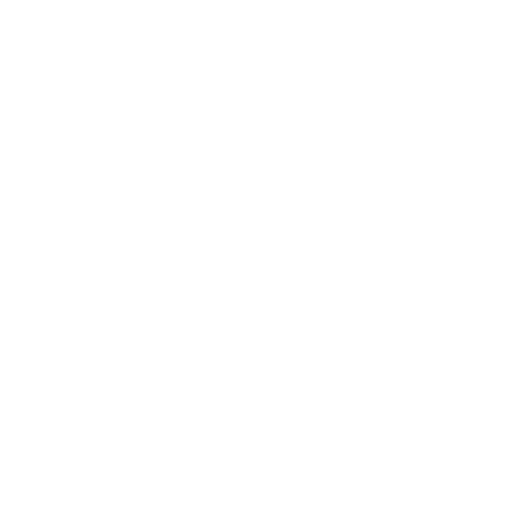
t = 0.00 s
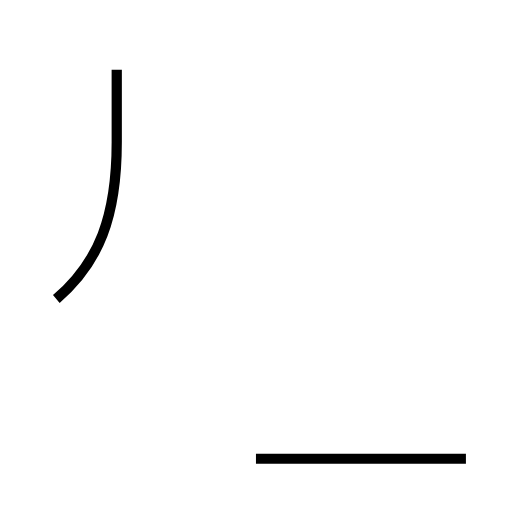
t = 1.34 s
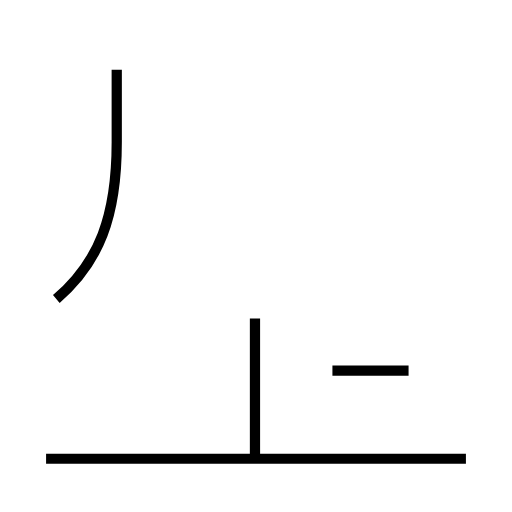
t = 2.58 s
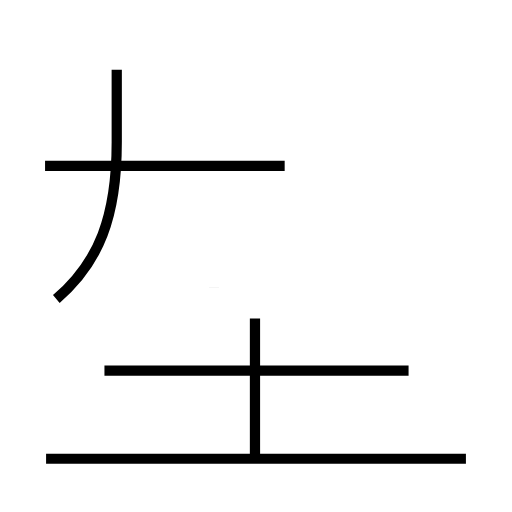
t = 3.95 s
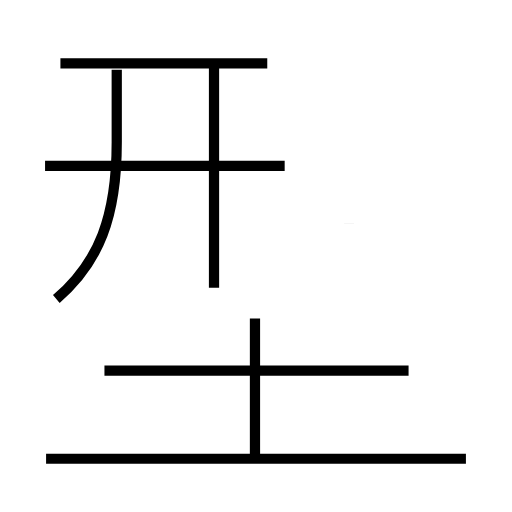
t = 5.21 s
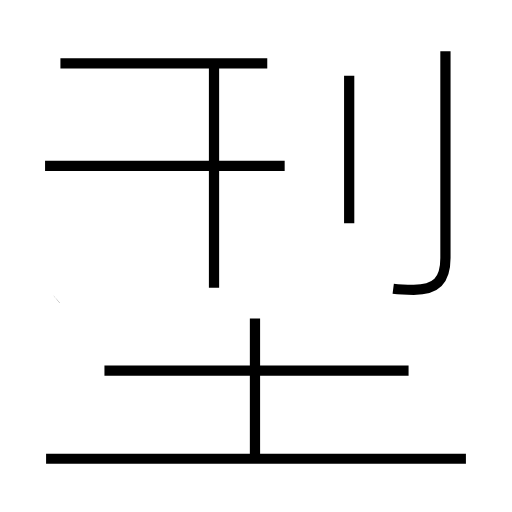
t = 6.46 s

The animated SVG that drew these frames (rendered in a browser with its animation timeline set to each time). Animation: 9 SMIL elements (animate=9); one cycle of 6.46 s.

<?xml version='1.0' encoding='utf-8'?>
<svg viewBox="0.0 -6.0 50.0 50.0" version="1.1" xmlns="http://www.w3.org/2000/svg"><rect x="-1000" y="-1000" width="2000" height="2000" stroke="white" fill="white" /><g style="fill:none;stroke:#000000;stroke-width:1"><path d="M 5.5 -14.8 C 9.7 -18.4 11.4 -22.9 11.4 -30.1 L 11.4 -37.2 " transform="translate(0.0 38.0)" stroke-dasharray="24.096069720773283" stroke-dashoffset="24.096069720773283"><animate attributeName="stroke-dashoffset" from="24.096069720773283" to="0" dur="0.7228820916231985s" begin="0s; anim_end.end" fill="freeze" id="anim0" /></path><path d="M 45.5 0.8 L 4.5 0.8 " transform="translate(0.0 38.0)" stroke-dasharray="41.0" stroke-dashoffset="41.0"><animate attributeName="stroke-dashoffset" from="41.0" to="0" dur="1.23s" begin="anim0.end" fill="freeze" id="anim1" /></path><path d="M 24.9 0.7 L 24.9 -12.9 " transform="translate(0.0 38.0)" stroke-dasharray="13.6" stroke-dashoffset="13.6"><animate attributeName="stroke-dashoffset" from="13.6" to="0" dur="0.408s" begin="anim1.end" fill="freeze" id="anim2" /></path><path d="M 39.9 -7.8 L 10.2 -7.8 " transform="translate(0.0 38.0)" stroke-dasharray="29.7" stroke-dashoffset="29.7"><animate attributeName="stroke-dashoffset" from="29.7" to="0" dur="0.8909999999999999s" begin="anim2.end" fill="freeze" id="anim3" /></path><path d="M 27.8 -27.8 L 4.4 -27.8 " transform="translate(0.0 38.0)" stroke-dasharray="23.4" stroke-dashoffset="23.4"><animate attributeName="stroke-dashoffset" from="23.4" to="0" dur="0.702s" begin="anim3.end" fill="freeze" id="anim4" /></path><path d="M 20.9 -15.9 L 20.9 -37.5 " transform="translate(0.0 38.0)" stroke-dasharray="21.6" stroke-dashoffset="21.6"><animate attributeName="stroke-dashoffset" from="21.6" to="0" dur="0.648s" begin="anim4.end" fill="freeze" id="anim5" /></path><path d="M 26.1 -37.8 L 5.9 -37.8 " transform="translate(0.0 38.0)" stroke-dasharray="20.200000000000003" stroke-dashoffset="20.200000000000003"><animate attributeName="stroke-dashoffset" from="20.200000000000003" to="0" dur="0.6060000000000001s" begin="anim5.end" fill="freeze" id="anim6" /></path><path d="M 34.1 -22.2 L 34.1 -36.6 " transform="translate(0.0 38.0)" stroke-dasharray="14.400000000000002" stroke-dashoffset="14.400000000000002"><animate attributeName="stroke-dashoffset" from="14.400000000000002" to="0" dur="0.43200000000000005s" begin="anim6.end" fill="freeze" id="anim7" /></path><path d="M 38.4 -15.8 C 39.2 -15.7 39.8 -15.7 40.4 -15.7 C 42.6 -15.7 43.5 -16.6 43.5 -18.8 L 43.5 -39.0" transform="translate(0.0 38.0)" stroke-dasharray="27.30083341951204" stroke-dashoffset="27.30083341951204"><animate attributeName="stroke-dashoffset" from="27.30083341951204" to="0" dur="0.8190250025853612s" begin="anim7.end" fill="freeze" id="anim_end" /></path></g></svg>
